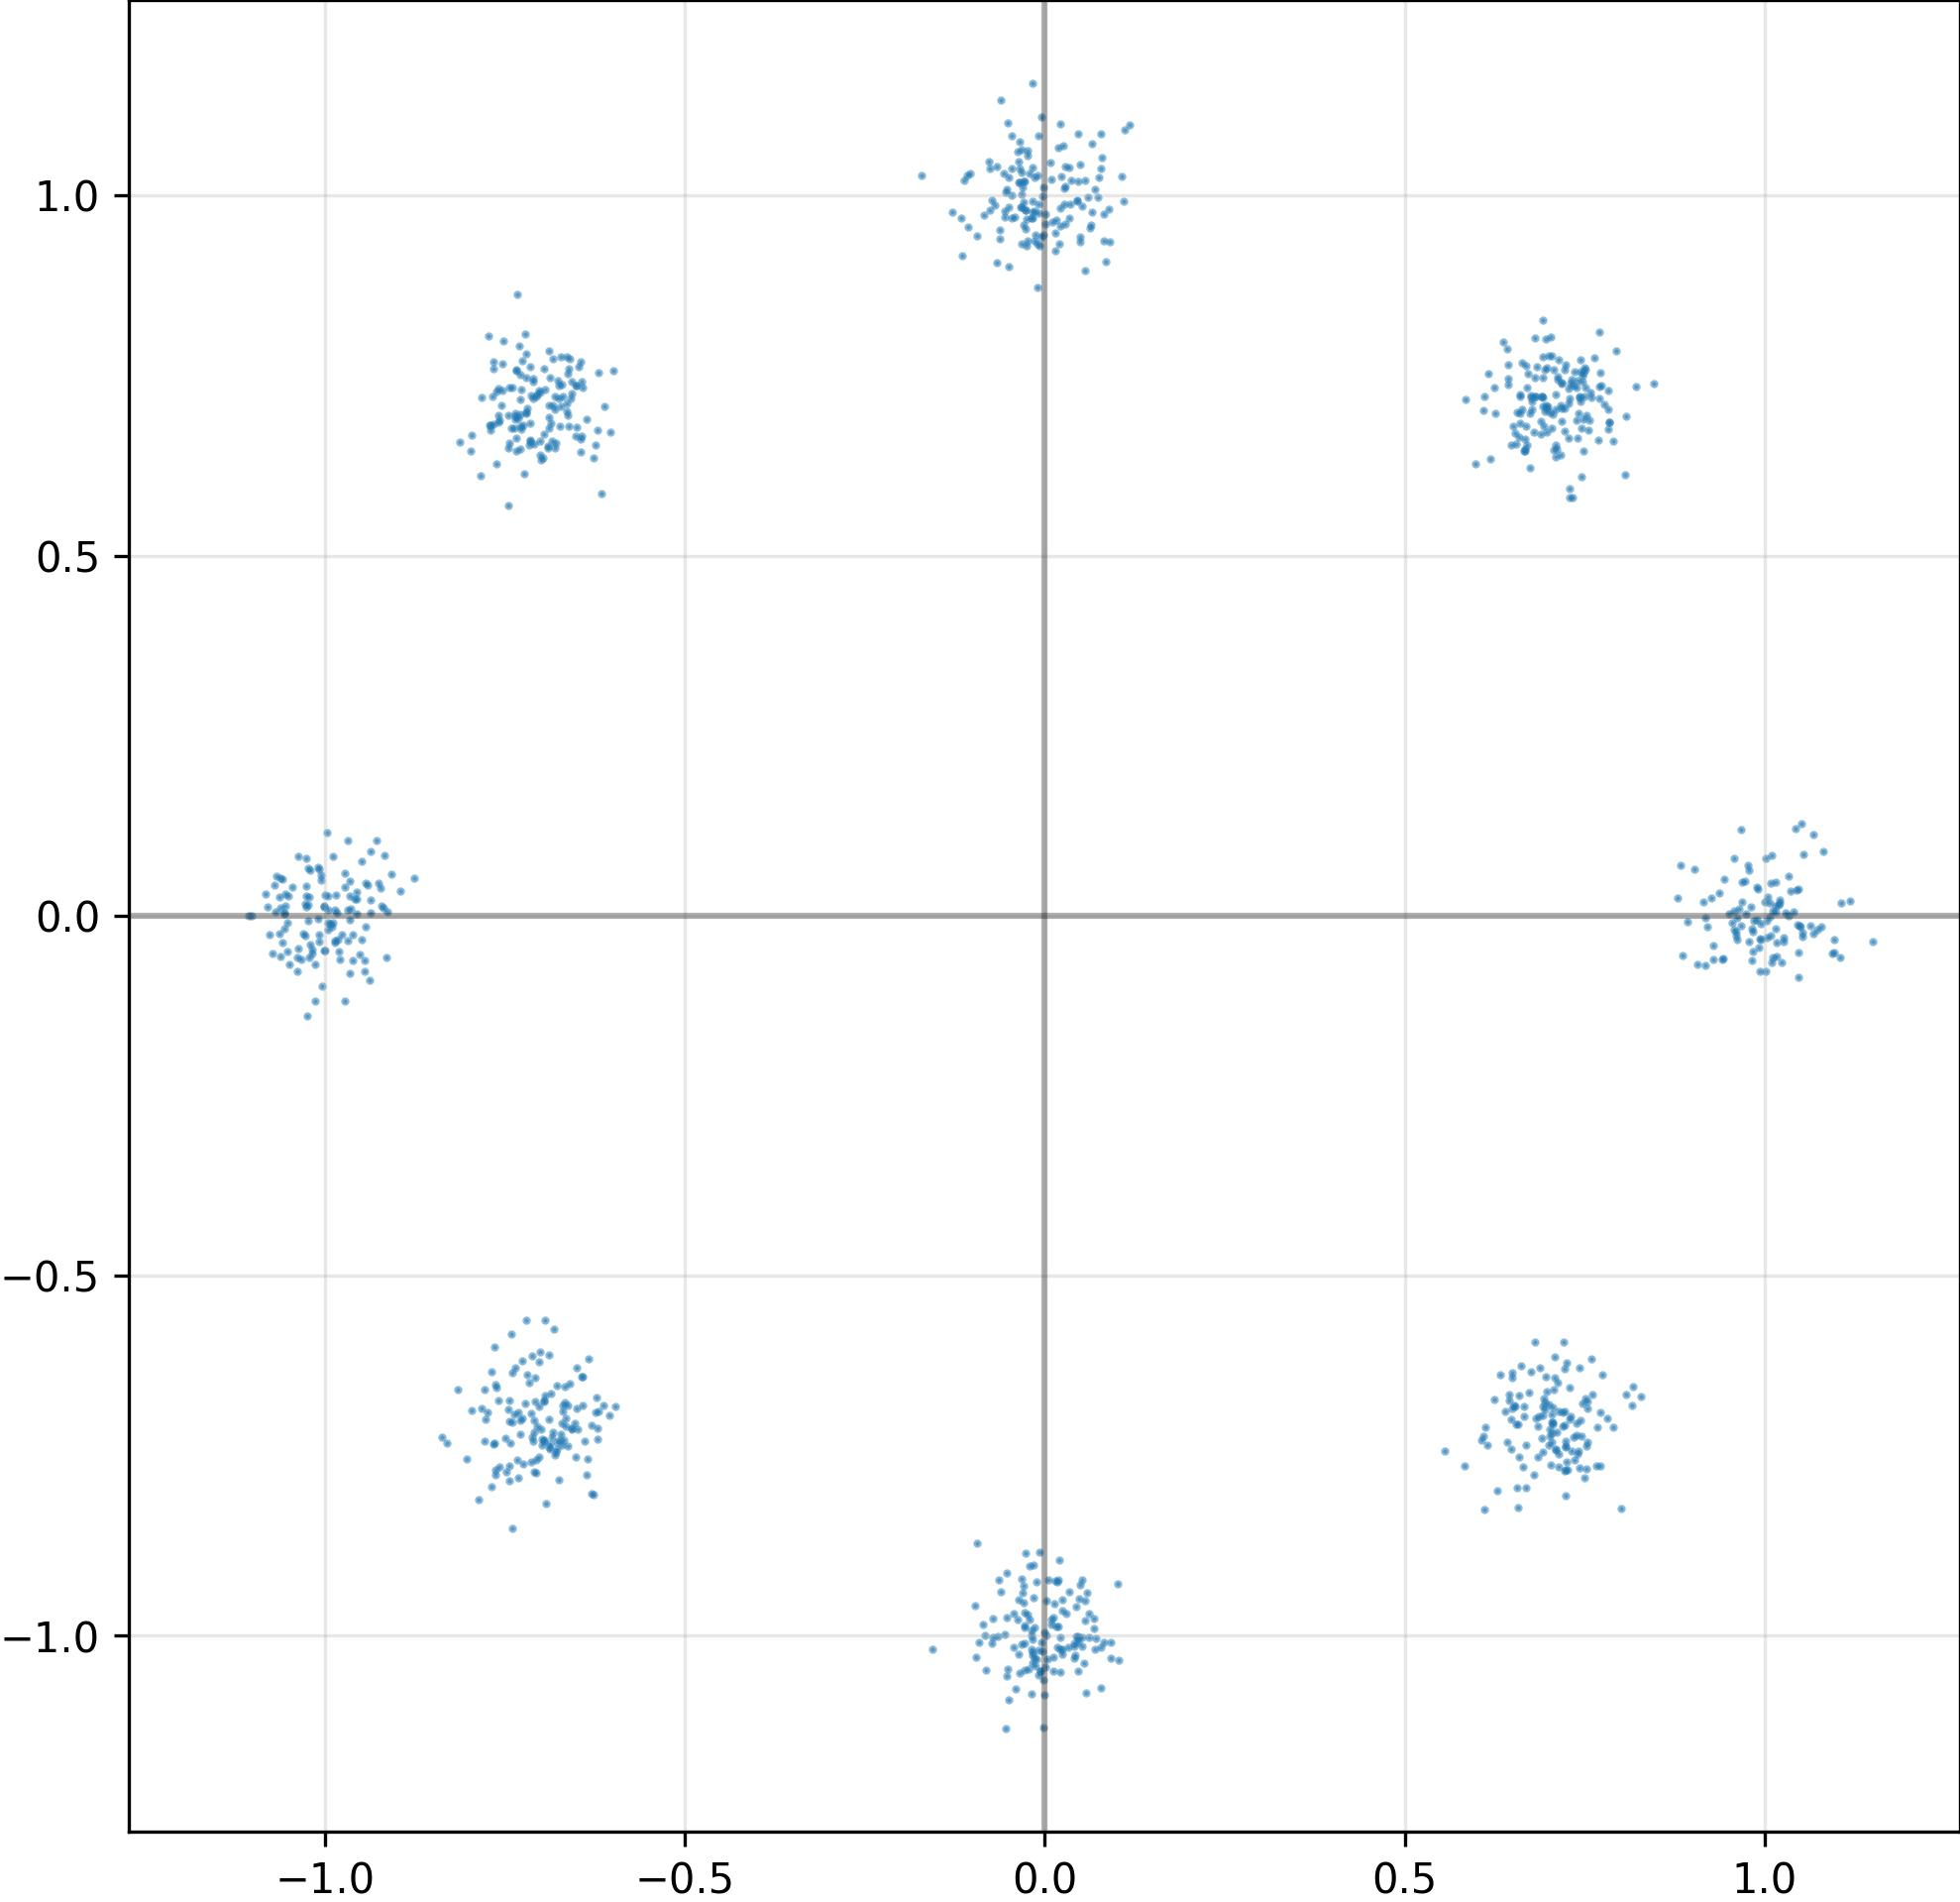

Data behind this chart, as committed beside it:
I, Q
6.925428509712219238e-01, 7.196810245513916016e-01
7.042713761329650879e-01, -7.029052376747131348e-01
-7.785415053367614746e-01, -6.578188538551330566e-01
-7.017997503280639648e-01, -7.523381114006042480e-01
-4.194313660264015198e-02, 9.701863527297973633e-01
7.169147133827209473e-01, 7.080397009849548340e-01
7.314487695693969727e-01, -7.440109252929687500e-01
7.126897573471069336e-02, -1.003496289253234863e+00
9.684455990791320801e-01, 4.668248444795608521e-02
6.599207520484924316e-01, 6.975804567337036133e-01
-6.956487298011779785e-01, -6.730240583419799805e-01
1.663367636501789093e-02, -9.871562123298645020e-01
-9.997698664665222168e-01, 2.886764332652091980e-02
-6.516401767730712891e-01, 7.361016273498535156e-01
-7.121420502662658691e-01, -7.239613533020019531e-01
-7.270516157150268555e-01, 7.312786579132080078e-01
9.467925876379013062e-03, -9.773432612419128418e-01
6.609239578247070312e-01, -6.255901455879211426e-01
7.471691370010375977e-01, 7.500146627426147461e-01
-8.677694946527481079e-03, 1.083586335182189941e+00
-6.697586178779602051e-02, 9.073550105094909668e-01
-7.582185268402099609e-01, 7.314732074737548828e-01
-7.334601879119873047e-01, 6.633615493774414062e-01
7.535638213157653809e-01, -6.749071478843688965e-01
7.391374707221984863e-01, 6.879210472106933594e-01
1.021181225776672363e+00, 2.128349058330059052e-02
-3.619040921330451965e-02, 1.018811702728271484e+00
5.434952303767204285e-02, -1.037689328193664551e+00
-7.077783346176147461e-01, -6.749784946441650391e-01
7.108845710754394531e-01, -7.178568243980407715e-01
6.555256843566894531e-01, 6.986609101295471191e-01
-7.700272202491760254e-01, 6.813903450965881348e-01
9.818305969238281250e-01, -6.233596056699752808e-02
5.561037659645080566e-01, -7.438974380493164062e-01
-7.398667335510253906e-01, -8.505047559738159180e-01
-6.494407653808593750e-01, 7.358074784278869629e-01
7.292026281356811523e-01, 7.180984020233154297e-01
-6.708244681358337402e-01, 7.371544837951660156e-01
1.047384023666381836e+00, -5.157515779137611389e-02
7.714899778366088867e-01, 7.544988989830017090e-01
2.169747091829776764e-02, -1.050850391387939453e+00
-7.129711508750915527e-01, -7.579250335693359375e-01
-6.300481557846069336e-01, -7.075669765472412109e-01
1.004199624061584473e+00, 2.617809548974037170e-02
7.480605244636535645e-01, 6.897566318511962891e-01
7.711212635040283203e-01, -6.893948912620544434e-01
-9.646824002265930176e-01, 2.762416377663612366e-02
-6.705692410469055176e-01, -7.349966764450073242e-01
-6.716290116310119629e-01, 7.075870037078857422e-01
-1.036421298980712891e+00, 8.302231132984161377e-02
6.979746222496032715e-01, -6.606463789939880371e-01
-7.025566697120666504e-01, -6.812928318977355957e-01
6.472074985504150391e-01, -6.988358497619628906e-01
-6.874467730522155762e-01, -7.342516183853149414e-01
-7.282791137695312500e-01, 6.795898675918579102e-01
7.454148530960083008e-01, 6.771153211593627930e-01
6.667692661285400391e-01, 6.479510068893432617e-01
-2.893801033496856689e-02, -9.545643329620361328e-01
-6.720647811889648438e-01, -7.200113534927368164e-01
2.105079218745231628e-02, -1.018328547477722168e+00
... 964 more rows
